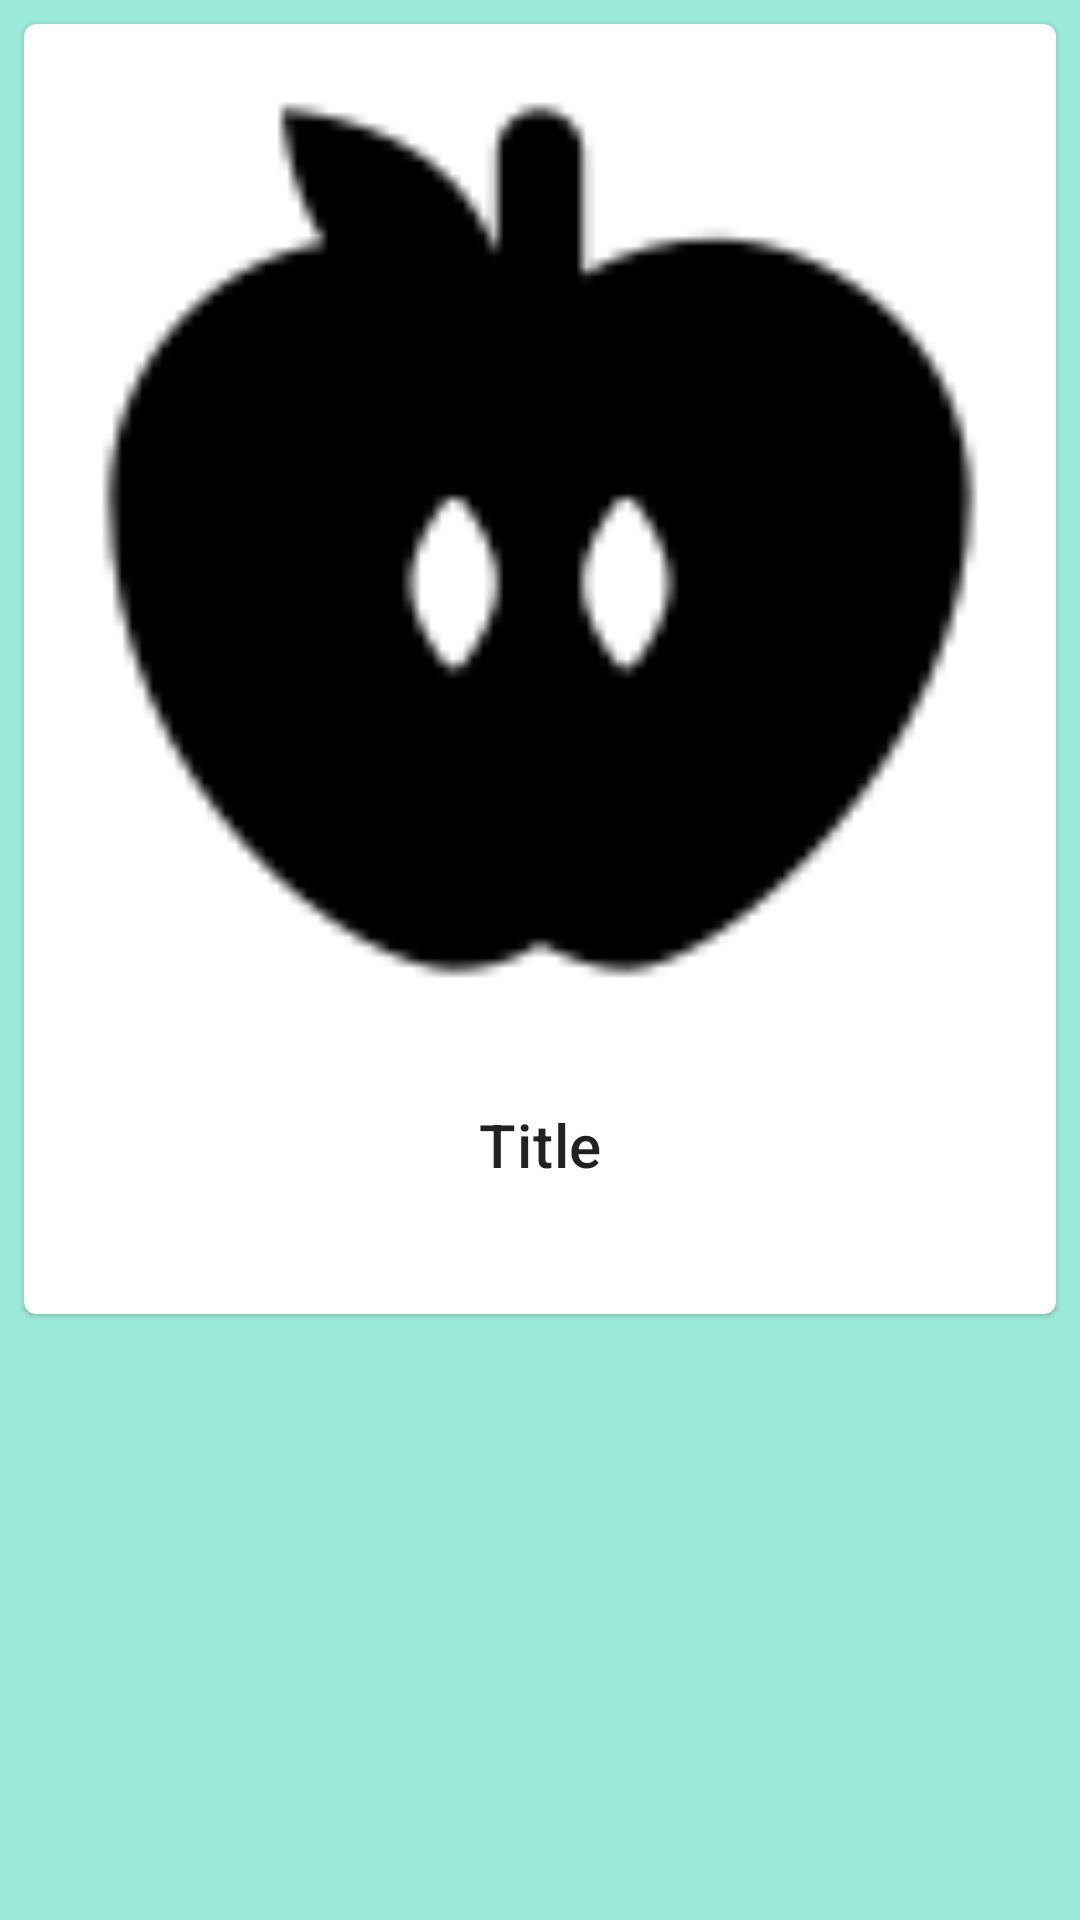

Produce the Android XML layout that renders to this screen, including the resource entries it uses.
<!-- AndroidManifest.xml: application theme AppTheme -->
<!-- res/layout/card.xml -->
<?xml version="1.0" encoding="utf-8"?>
<LinearLayout
    xmlns:android="http://schemas.android.com/apk/res/android"
    xmlns:app="http://schemas.android.com/apk/res-auto"
    android:layout_width="match_parent"
    android:layout_height="wrap_content"
    >
<com.google.android.material.card.MaterialCardView

    android:id="@+id/card"
    android:layout_width="match_parent"
    android:layout_height="wrap_content"
    android:layout_margin="8dp"
    android:theme="@style/Theme.MaterialComponents.Light"

    >

    <LinearLayout
        android:layout_width="match_parent"
        android:layout_height="wrap_content"
        android:orientation="vertical"

        >

        
        <ImageView
            android:id="@+id/card_image"
            android:layout_width="match_parent"
            android:layout_height="wrap_content"
            android:adjustViewBounds="true"

            android:cropToPadding="false"
            android:scaleType="centerCrop"
            android:scrollbarAlwaysDrawHorizontalTrack="true"
            app:srcCompat="@drawable/icons8_apple_100" />

        <LinearLayout
            android:layout_width="match_parent"
            android:layout_height="wrap_content"
            android:orientation="vertical"
            android:padding="16dp">

            
            <TextView
                android:id="@+id/card_title"
                android:layout_width="match_parent"
                android:layout_height="wrap_content"
                android:text="@string/title"
                android:textAlignment="center"
                android:textAppearance="?attr/textAppearanceHeadline6" />
            <TextView
                android:id="@+id/card_description"
                android:layout_width="match_parent"
                android:layout_height="wrap_content"
                android:layout_marginTop="8dp"
                android:text=""
                android:textAppearance="?attr/textAppearanceBody2"
                android:textColor="?android:attr/textColorSecondary"
                />


        </LinearLayout>



    </LinearLayout>


</com.google.android.material.card.MaterialCardView>
</LinearLayout>
<!-- resources referenced by this layout -->
<resources>
  <!-- drawable icons8_apple_100: png bitmap (drawable, 1690 bytes) -->
  <string name="title">Title</string>
  <style name="AppTheme" parent="Theme.MaterialComponents.Light.NoActionBar">
          <item name="colorPrimary">@color/colorPrimary</item>
          <item name="colorPrimaryDark">@color/colorPrimaryDark</item>
          <item name="colorAccent">@color/colorAccent</item>
          <item name="android:windowBackground">@color/bgColor</item>
  
      </style>
  <color name="colorPrimary">#6200EE</color>
  <color name="colorPrimaryDark">#9950E8C9</color>
  <color name="colorAccent">#03DAC5</color>
  <color name="bgColor">#9CEADA</color>
</resources>
